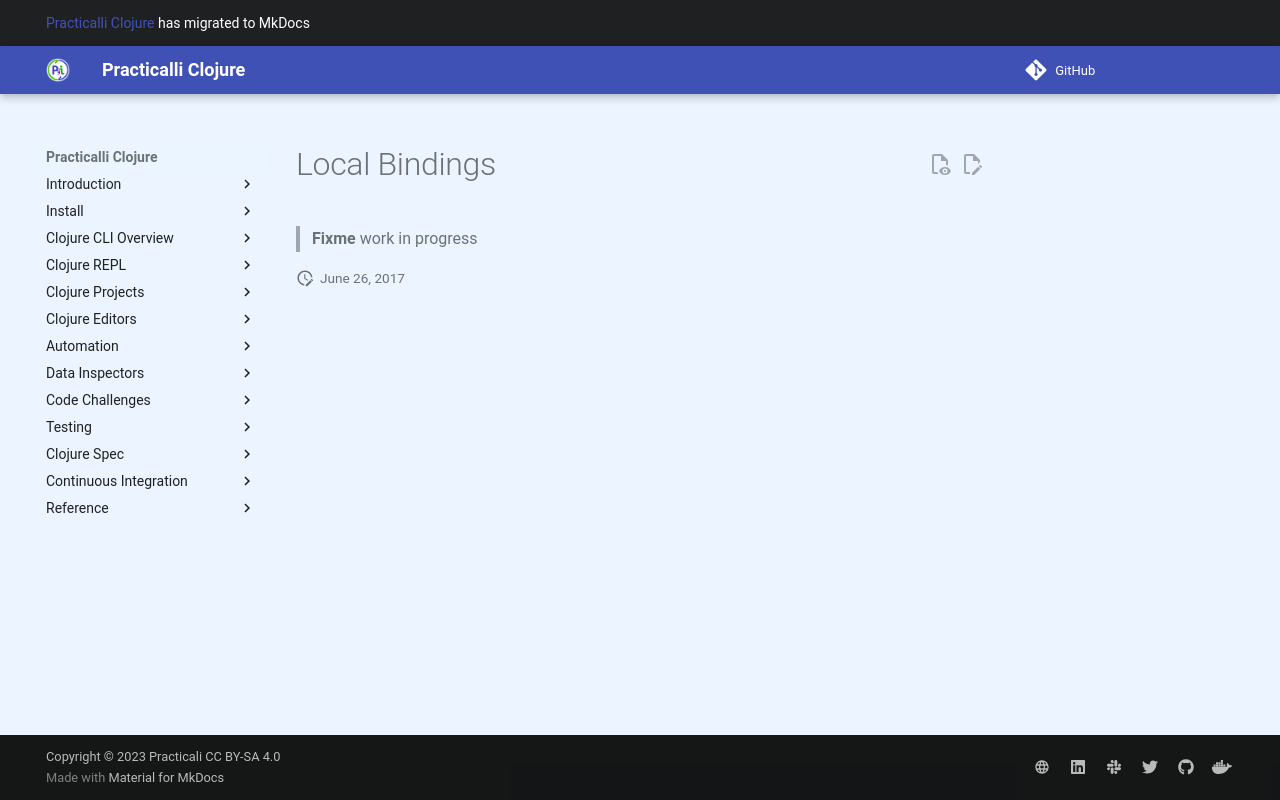

repository: practicalli/clojure · page: reference/clojure-syntax/local-bindings/index.html · generator: mkdocs

# Local Bindings

> **Fixme** work in progress
